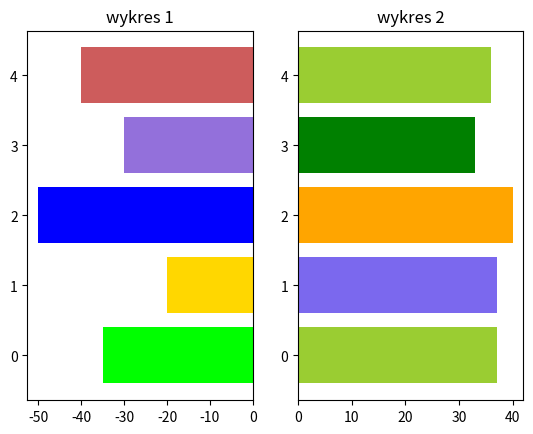

Write the Python code that produced this figure.
import numpy as np
import matplotlib.pyplot as plt

# zestaw 3
# dwa obok siebie horyzontalnie subplotSSS
width1 = [-35, -20, -50, -30, -40]
width2 = [37, 37, 40, 33, 36]
bars = ('A', 'B', 'C', 'D', 'E')
x_pos = np.arange(len(bars))

fig, (ax1, ax2) = plt.subplots(1, 2)
# storzenie figury, w niej 2 ploty, mozna sie odnisic po ax[0, 0] albo ax[0] albo stworzyc zmienna

ax1.barh(x_pos, width1, color=['lime', 'gold', 'blue', 'mediumpurple', 'indianred'])
# ax1.set_xlabel('x')
# ax1.set_ylabel('sin(x)')
ax1.set_title('wykres 1')
# ax1.set_xlim(-52, 0)
# ax1.set_xticks([-50, 0])
ax1.set_xticks(np.arange(-50, 1, step=10))
# -50 do 1 bo przedział prawostronnie domkniety

ax2.barh(x_pos, width2, color=['yellowgreen', 'mediumslateblue', 'orange', 'green', 'yellowgreen'])
# ax2.set_xlabel('x')
# ax2.set_ylabel('cos(x)')
ax2.set_title('wykres 2')

plt.show()
